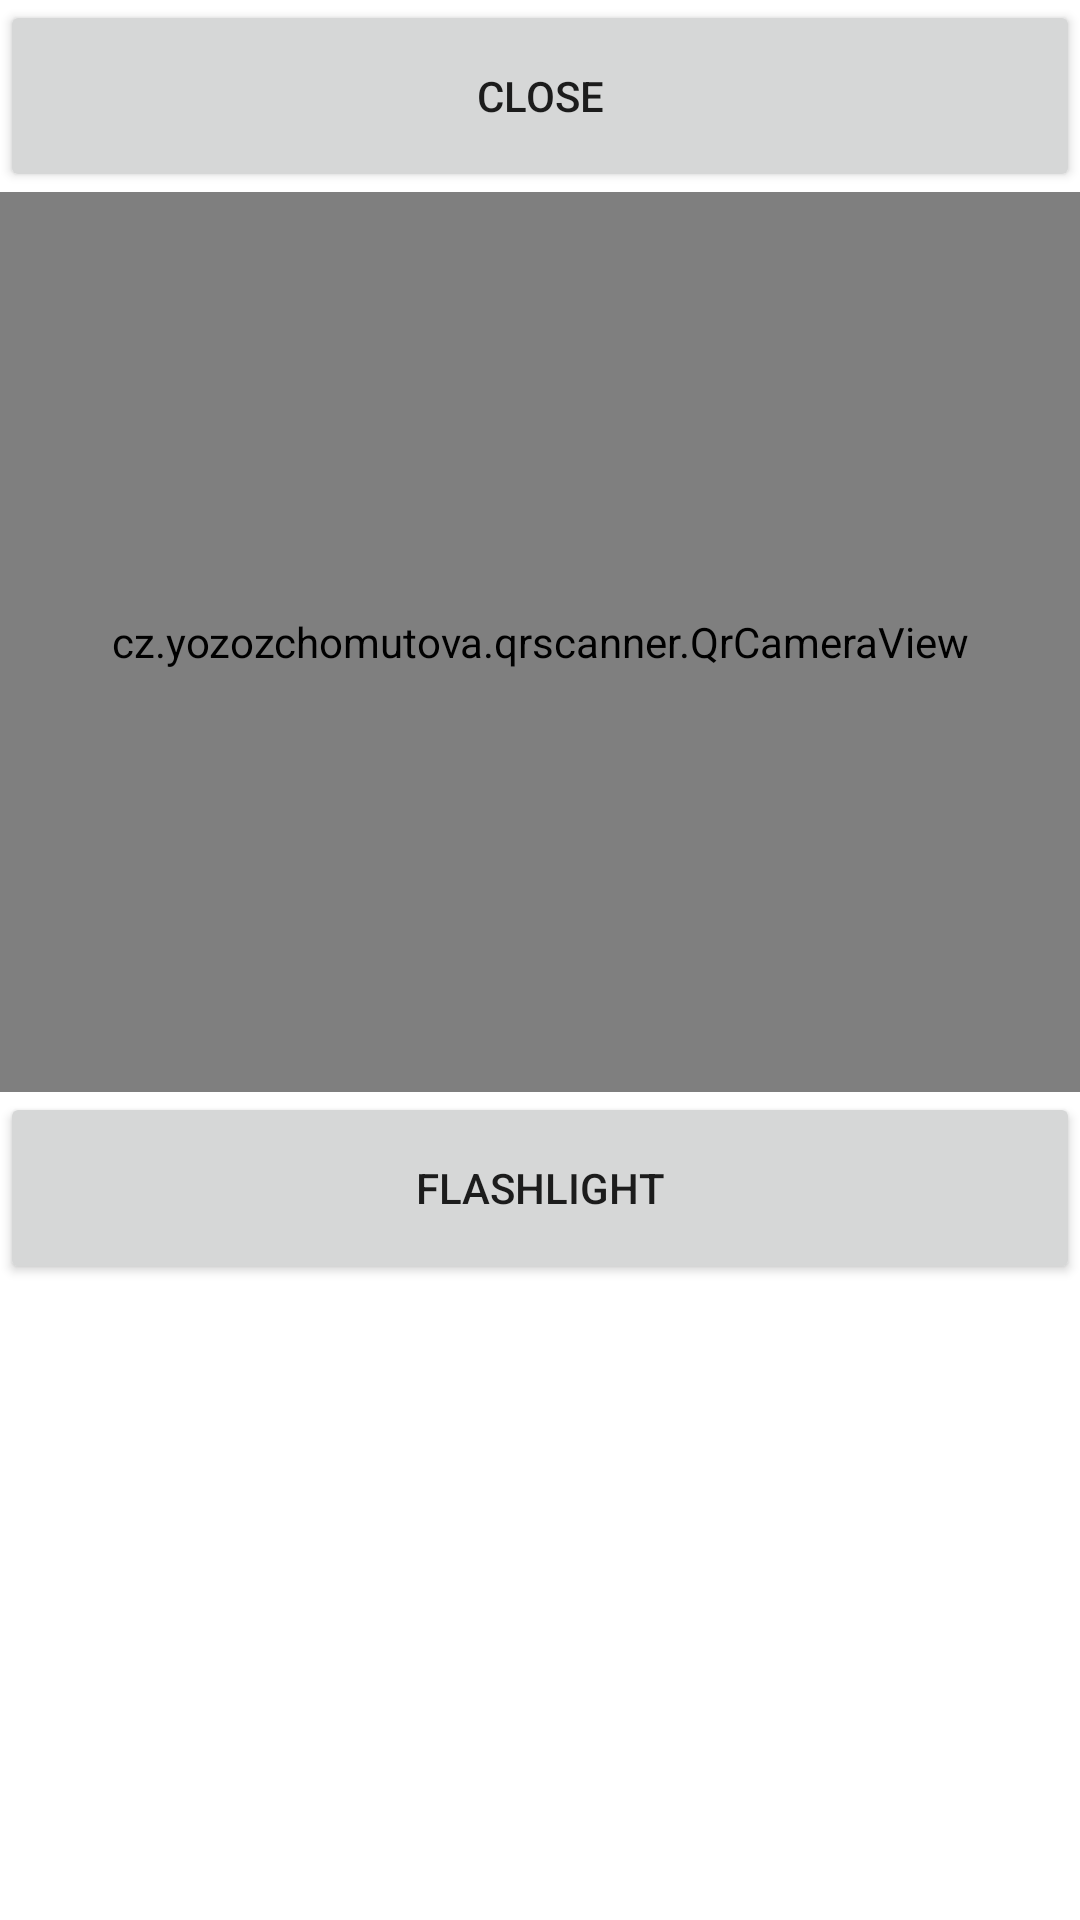

Android layout source for this screen:
<!-- AndroidManifest.xml: application theme Theme.QrScannerTest -->
<!-- res/layout/dialog_qrscanner.xml -->
<?xml version="1.0" encoding="utf-8"?>
<androidx.constraintlayout.widget.ConstraintLayout xmlns:android="http://schemas.android.com/apk/res/android"
    xmlns:app="http://schemas.android.com/apk/res-auto"
    android:layout_width="match_parent"
    android:layout_height="wrap_content">

    <Button
        android:id="@+id/closeDialog"
        android:layout_width="match_parent"
        android:layout_height="64dp"
        android:text="CLOSE"
        app:layout_constraintStart_toStartOf="parent"
        app:layout_constraintTop_toTopOf="parent" />

    <cz.example.qrscanner.QrCameraView
        android:id="@+id/qcv"
        android:layout_width="match_parent"
        android:layout_height="300dp"
        app:layout_constraintStart_toStartOf="parent"
        app:layout_constraintTop_toBottomOf="@+id/closeDialog" />

    <Button
        android:id="@+id/flsh"
        android:layout_width="match_parent"
        android:layout_height="64dp"
        android:layout_weight="1"
        android:text="FLASHLIGHT"
        app:layout_constraintTop_toBottomOf="@id/qcv" />


</androidx.constraintlayout.widget.ConstraintLayout>
<!-- resources referenced by this layout -->
<resources>
  <style name="Theme.QrScannerTest" parent="Theme.MaterialComponents.DayNight.DarkActionBar">
          
          <item name="colorPrimary">@color/purple_500</item>
          <item name="colorPrimaryVariant">@color/purple_700</item>
          <item name="colorOnPrimary">@color/white</item>
          
          <item name="colorSecondary">@color/teal_200</item>
          <item name="colorSecondaryVariant">@color/teal_700</item>
          <item name="colorOnSecondary">@color/black</item>
          
          <item name="android:statusBarColor" tools:targetApi="l">?attr/colorPrimaryVariant</item>
          
      </style>
  <!-- not gathered from this repository: default colours our renderer supplied (Android Studio template values) -->
  <color name="purple_500">#FF6200EE</color>
  <color name="purple_700">#FF3700B3</color>
  <color name="teal_200">#FF03DAC5</color>
  <color name="teal_700">#FF018786</color>
  <color name="black">#FF000000</color>
  <color name="white">#FFFFFFFF</color>
</resources>
